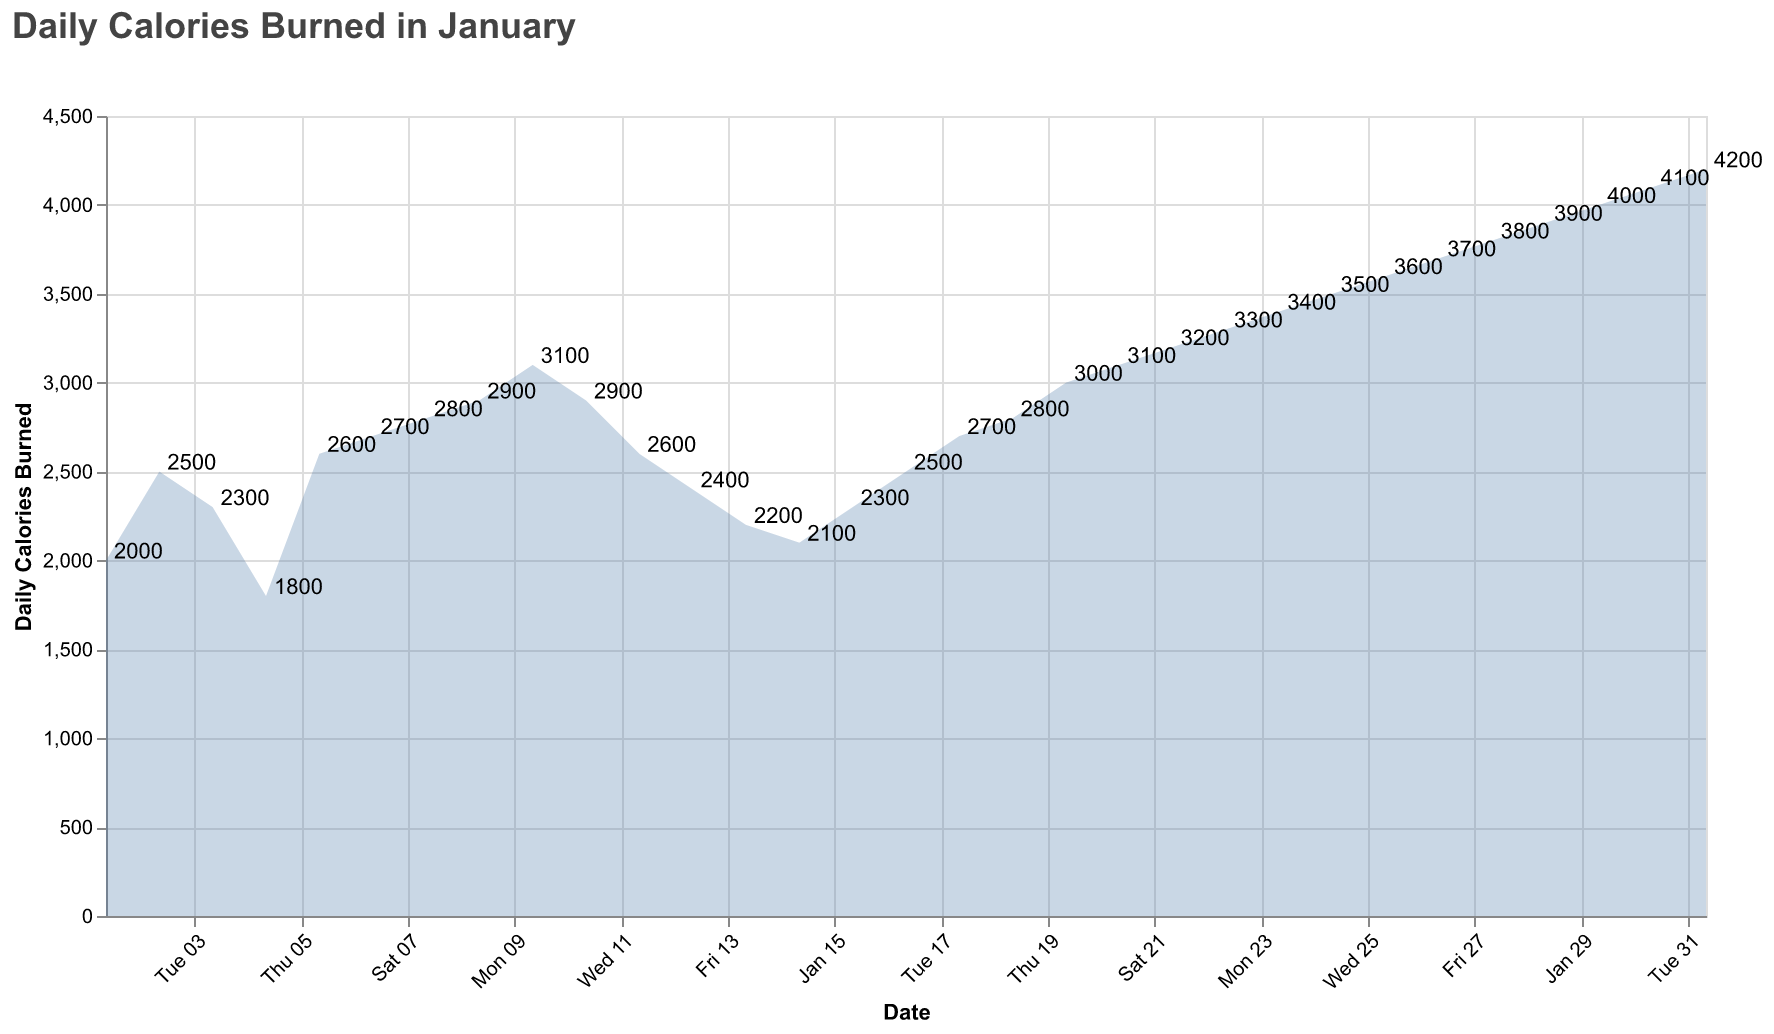

The data file committed next to this chart (first rows):
Date, Calories
2023-01-01, 2000
2023-01-02, 2500
2023-01-03, 2300
2023-01-04, 1800
2023-01-05, 2600
2023-01-06, 2700
2023-01-07, 2800
2023-01-08, 2900
2023-01-09, 3100
2023-01-10, 2900
2023-01-11, 2600
2023-01-12, 2400
2023-01-13, 2200
2023-01-14, 2100
2023-01-15, 2300
2023-01-16, 2500
2023-01-17, 2700
2023-01-18, 2800
2023-01-19, 3000
2023-01-20, 3100
2023-01-21, 3200
2023-01-22, 3300
2023-01-23, 3400
2023-01-24, 3500
2023-01-25, 3600
2023-01-26, 3700
2023-01-27, 3800
2023-01-28, 3900
2023-01-29, 4000
2023-01-30, 4100
2023-01-31, 4200
